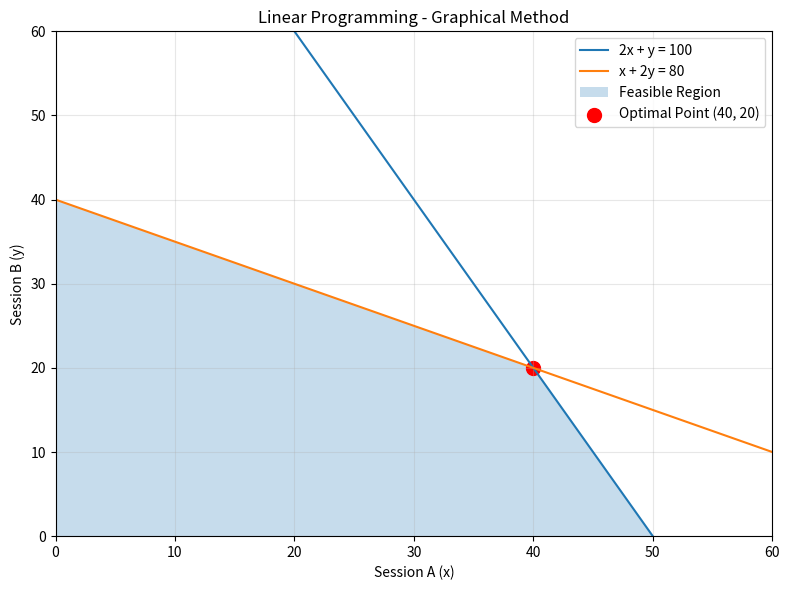

This chart was generated by the following Python code: (Note: this script raises an exception after producing the figure.)

import numpy as np
import matplotlib.pyplot as plt
from scipy.optimize import linprog
from pathlib import Path

# Objective function:
# Maximize Z = 40x + 30y

# scipy.optimize.linprog minimizes,
# so we use negative coefficients.
c = [-40, -30]

# Constraints:
# 2x + y <= 100
# x + 2y <= 80

A = [
    [2, 1],
    [1, 2]
]

b = [100, 80]

# Decision variables must be non-negative
bounds = [(0, None), (0, None)]

# Solve using the dual Simplex algorithm
result = linprog(
    c,
    A_ub=A,
    b_ub=b,
    bounds=bounds,
    method="highs-ds"
)

# Display results
if result.success:

    x = result.x[0]
    y = result.x[1]

    maximum_benefit = -result.fun

    print("OPTIMAL SOLUTION FOUND")
    print("----------------------")

    print("Session A:", round(x, 2))
    print("Session B:", round(y, 2))

    print("Maximum Benefit:", round(maximum_benefit, 2))

else:
    print("No optimal solution found.")
    print(result.message)


# Draw the feasible region
x_values = np.linspace(0, 60, 300)

y1 = 100 - 2 * x_values
y2 = (80 - x_values) / 2

plt.figure(figsize=(8, 6))

plt.plot(x_values, y1, label="2x + y = 100")
plt.plot(x_values, y2, label="x + 2y = 80")

# Shade feasible region
plt.fill(
    [0, 50, 40, 0],
    [0, 0, 20, 40],
    alpha=0.25,
    label="Feasible Region"
)

# Mark optimal solution
plt.scatter(40, 20, color="red", s=100,
            label="Optimal Point (40, 20)")

plt.xlabel("Session A (x)")
plt.ylabel("Session B (y)")

plt.title("Linear Programming - Graphical Method")

plt.xlim(0, 60)
plt.ylim(0, 60)

plt.legend()
plt.grid(alpha=0.3)

plt.tight_layout()

base_path = Path(__file__).resolve().parent.parent

plt.savefig(
    base_path / "graphs" / "linear_programming.png",
    dpi=300
)

plt.show()
